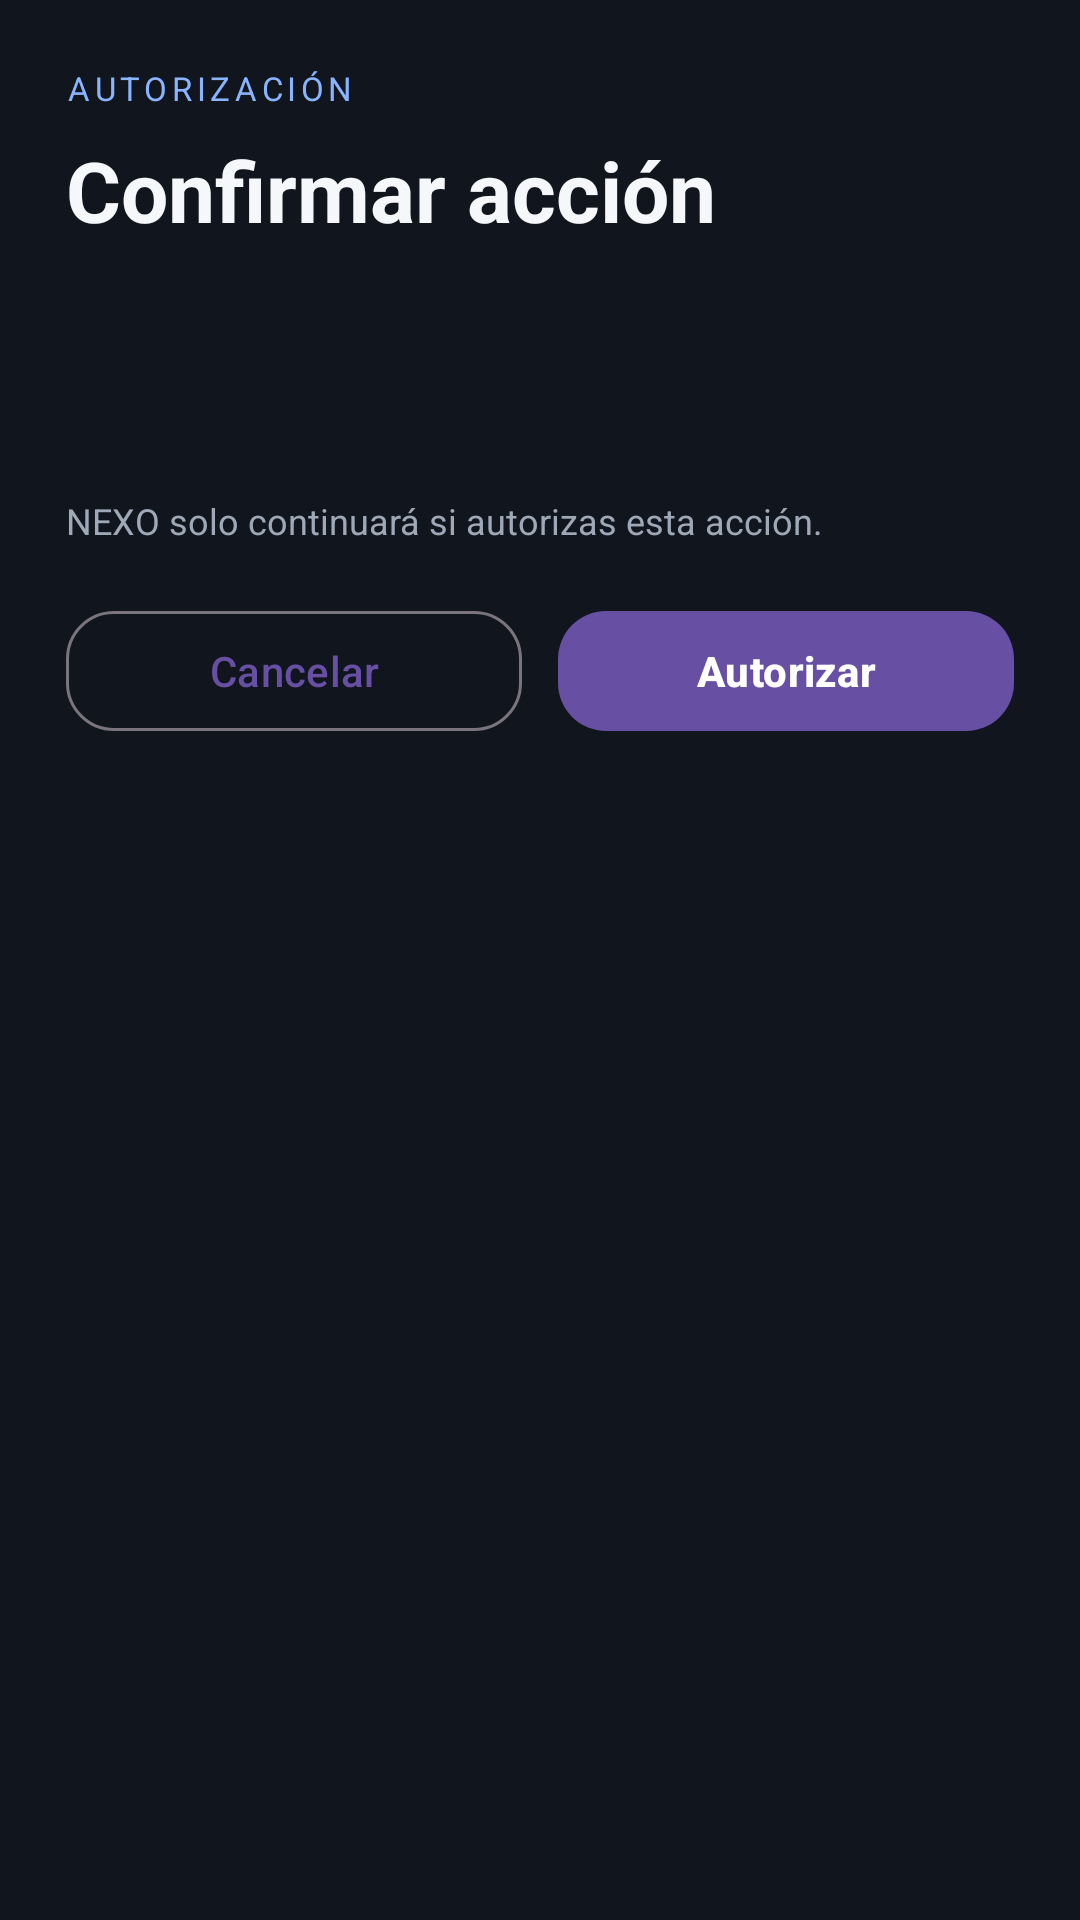

Android layout source for this screen:
<!-- AndroidManifest.xml: application theme Theme.Asistente -->
<!-- res/layout/dialog_nexo_confirmation.xml -->
<?xml version="1.0" encoding="utf-8"?>
<LinearLayout xmlns:android="http://schemas.android.com/apk/res/android"
    xmlns:app="http://schemas.android.com/apk/res-auto"
    android:layout_width="match_parent"
    android:layout_height="wrap_content"
    android:orientation="vertical"
    android:background="@color/nexo_surface"
    android:padding="22dp">

    <TextView
        style="@style/Nexo.Text.SectionAccent"
        android:layout_width="wrap_content"
        android:layout_height="wrap_content"
        android:text="AUTORIZACIÓN" />

    <TextView
        style="@style/Nexo.Text.H1"
        android:layout_width="match_parent"
        android:layout_height="wrap_content"
        android:text="Confirmar acción"
        android:layout_marginTop="8dp"
        android:layout_marginBottom="16dp" />

    <TextView
        android:id="@+id/confirmActionText"
        style="@style/Nexo.Text.Body"
        android:layout_width="match_parent"
        android:layout_height="wrap_content"
        android:textStyle="bold"
        android:layout_marginBottom="10dp" />

    <TextView
        android:id="@+id/confirmReasonText"
        style="@style/Nexo.Text.BodyMuted"
        android:layout_width="match_parent"
        android:layout_height="wrap_content"
        android:lineSpacingExtra="3dp"
        android:layout_marginBottom="18dp" />

    <TextView
        style="@style/Nexo.Text.Meta"
        android:layout_width="match_parent"
        android:layout_height="wrap_content"
        android:text="NEXO solo continuará si autorizas esta acción."
        android:layout_marginBottom="18dp" />

    <LinearLayout
        android:layout_width="match_parent"
        android:layout_height="wrap_content"
        android:orientation="horizontal">

        <com.google.android.material.button.MaterialButton
            android:id="@+id/confirmCancelButton"
            style="@style/Nexo.Button.Secondary"
            android:layout_width="0dp"
            android:layout_height="wrap_content"
            android:layout_weight="1"
            android:text="Cancelar"
            android:layout_marginEnd="6dp" />

        <com.google.android.material.button.MaterialButton
            android:id="@+id/confirmApproveButton"
            style="@style/Nexo.Button"
            android:layout_width="0dp"
            android:layout_height="wrap_content"
            android:layout_weight="1"
            android:text="Autorizar"
            android:layout_marginStart="6dp" />
    </LinearLayout>
</LinearLayout>
<!-- resources referenced by this layout -->
<resources>
  <color name="nexo_surface">#11151D</color>
  <style name="Nexo.Button" parent="Widget.Material3.Button">
          <item name="android:minHeight">@dimen/nexo_touch_min</item>
          <item name="cornerRadius">16dp</item>
          <item name="android:textAllCaps">false</item>
          <item name="android:textStyle">bold</item>
      </style>
  <style name="Nexo.Button.Secondary" parent="Widget.Material3.Button.OutlinedButton">
          <item name="android:minHeight">@dimen/nexo_touch_min</item>
          <item name="cornerRadius">16dp</item>
          <item name="android:textAllCaps">false</item>
      </style>
  <style name="Nexo.Text.Body" parent="">
          <item name="android:textColor">@color/nexo_text</item>
          <item name="android:textSize">@dimen/nexo_text_body</item>
      </style>
  <style name="Nexo.Text.BodyMuted" parent="">
          <item name="android:textColor">@color/nexo_text_muted</item>
          <item name="android:textSize">@dimen/nexo_text_muted</item>
      </style>
  <style name="Nexo.Text.H1" parent="">
          <item name="android:textColor">@color/nexo_text</item>
          <item name="android:textSize">@dimen/nexo_text_h1</item>
          <item name="android:textStyle">bold</item>
      </style>
  <style name="Nexo.Text.Meta" parent="">
          <item name="android:textColor">@color/nexo_text_muted</item>
          <item name="android:textSize">@dimen/nexo_text_meta</item>
      </style>
  <style name="Nexo.Text.SectionAccent" parent="Nexo.Text.Section">
          <item name="android:textColor">@color/nexo_accent</item>
      </style>
  <style name="Theme.Asistente" parent="Theme.Material3.DayNight.NoActionBar">
          <item name="android:windowLightStatusBar">true</item>
      </style>
  <dimen name="nexo_touch_min">48dp</dimen>
  <color name="nexo_text">#F5F7FA</color>
  <dimen name="nexo_text_body">15sp</dimen>
  <color name="nexo_text_muted">#9EA8B7</color>
  <dimen name="nexo_text_muted">14sp</dimen>
  <dimen name="nexo_text_h1">28sp</dimen>
  <dimen name="nexo_text_meta">12sp</dimen>
  <style name="Nexo.Text.Section" parent="">
          <item name="android:textColor">@color/nexo_text_muted</item>
          <item name="android:textSize">@dimen/nexo_text_section</item>
          <item name="android:letterSpacing">0.14</item>
      </style>
  <color name="nexo_accent">#8AB4FF</color>
  <dimen name="nexo_text_section">11sp</dimen>
</resources>
